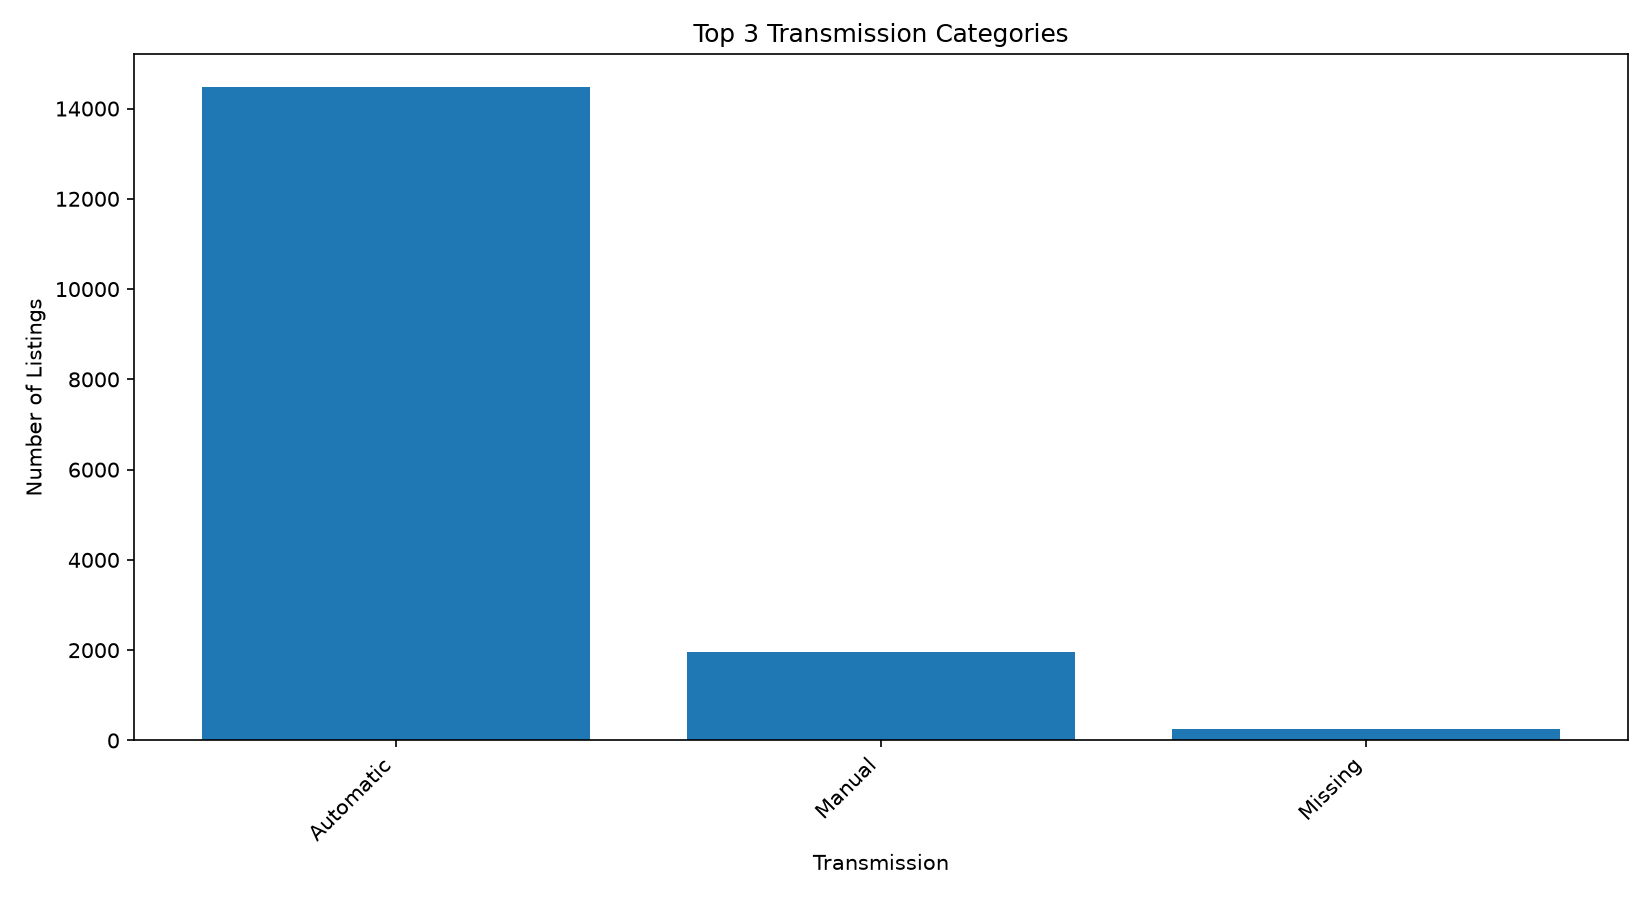

Values plotted in this chart, from the file beside it:
Transmission, ListingCount, Percentage
Automatic, 14474, 86.8
Manual, 1951, 11.7
Missing, 250, 1.5
